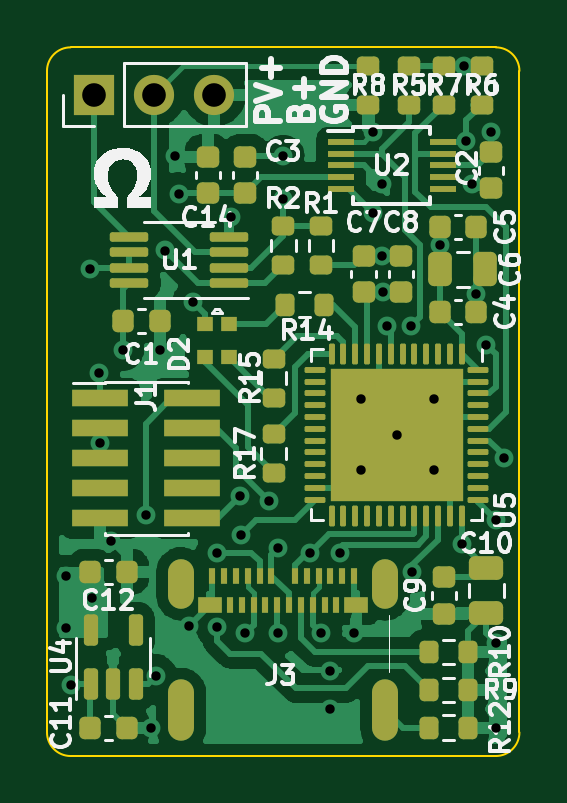
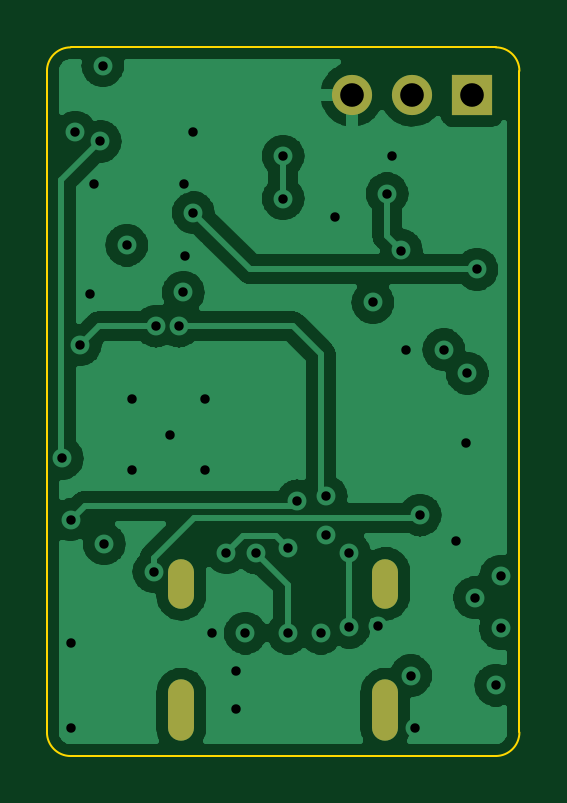
Circuit board: 12 layer files. Board 20.0 x 30.0 mm.
- bottom_copper: nanoAmmeter_v2-B_Cu.gbr (86336 bytes)
- bottom_mask: nanoAmmeter_v2-B_Mask.gbr (861 bytes)
- paste: nanoAmmeter_v2-B_Paste.gbr (501 bytes)
- bottom_silk: nanoAmmeter_v2-B_Silkscreen.gbr (84874 bytes)
- outline: nanoAmmeter_v2-Edge_Cuts.gbr (1041 bytes)
- top_copper: nanoAmmeter_v2-F_Cu.gbr (85468 bytes)
- top_mask: nanoAmmeter_v2-F_Mask.gbr (7737 bytes)
- paste: nanoAmmeter_v2-F_Paste.gbr (7857 bytes)
- top_silk: nanoAmmeter_v2-F_Silkscreen.gbr (34065 bytes)
- drill: nanoAmmeter_v2-NPTH.drl (301 bytes)
- drill: nanoAmmeter_v2-PTH.drl (1521 bytes)
- inner_copper: nanoAmmeter_v2-Power.gbr (124595 bytes)

=== bottom_copper: nanoAmmeter_v2-B_Cu.gbr (86336 bytes, source omitted) ===
=== bottom_mask: nanoAmmeter_v2-B_Mask.gbr ===
%TF.GenerationSoftware,KiCad,Pcbnew,(5.99.0-8564-gb2cd1fddf9)*%
%TF.CreationDate,2021-01-25T15:54:05+03:00*%
%TF.ProjectId,Eloise_nA_meter_v2,456c6f69-7365-45f6-9e41-5f6d65746572,rev?*%
%TF.SameCoordinates,Original*%
%TF.FileFunction,Soldermask,Bot*%
%TF.FilePolarity,Negative*%
%FSLAX46Y46*%
G04 Gerber Fmt 4.6, Leading zero omitted, Abs format (unit mm)*
G04 Created by KiCad (PCBNEW (5.99.0-8564-gb2cd1fddf9)) date 2021-01-25 15:54:05*
%MOMM*%
%LPD*%
G01*
G04 APERTURE LIST*
%ADD10R,1.700000X1.700000*%
%ADD11O,1.700000X1.700000*%
%ADD12O,1.100000X2.600000*%
%ADD13O,1.100000X2.100000*%
G04 APERTURE END LIST*
D10*
%TO.C,J2*%
X139600000Y-86800000D03*
D11*
X142140000Y-86800000D03*
X144680000Y-86800000D03*
%TD*%
D12*
%TO.C,J3*%
X151920000Y-112870000D03*
D13*
X143280000Y-107510000D03*
D12*
X143280000Y-112870000D03*
D13*
X151920000Y-107510000D03*
%TD*%
M02*

=== paste: nanoAmmeter_v2-B_Paste.gbr ===
%TF.GenerationSoftware,KiCad,Pcbnew,(5.99.0-8564-gb2cd1fddf9)*%
%TF.CreationDate,2021-01-25T15:54:05+03:00*%
%TF.ProjectId,Eloise_nA_meter_v2,456c6f69-7365-45f6-9e41-5f6d65746572,rev?*%
%TF.SameCoordinates,Original*%
%TF.FileFunction,Paste,Bot*%
%TF.FilePolarity,Positive*%
%FSLAX46Y46*%
G04 Gerber Fmt 4.6, Leading zero omitted, Abs format (unit mm)*
G04 Created by KiCad (PCBNEW (5.99.0-8564-gb2cd1fddf9)) date 2021-01-25 15:54:05*
%MOMM*%
%LPD*%
G01*
G04 APERTURE LIST*
G04 APERTURE END LIST*
M02*

=== bottom_silk: nanoAmmeter_v2-B_Silkscreen.gbr (84874 bytes, source omitted) ===
=== outline: nanoAmmeter_v2-Edge_Cuts.gbr ===
%TF.GenerationSoftware,KiCad,Pcbnew,(5.99.0-8564-gb2cd1fddf9)*%
%TF.CreationDate,2021-01-25T15:54:05+03:00*%
%TF.ProjectId,Eloise_nA_meter_v2,456c6f69-7365-45f6-9e41-5f6d65746572,rev?*%
%TF.SameCoordinates,Original*%
%TF.FileFunction,Profile,NP*%
%FSLAX46Y46*%
G04 Gerber Fmt 4.6, Leading zero omitted, Abs format (unit mm)*
G04 Created by KiCad (PCBNEW (5.99.0-8564-gb2cd1fddf9)) date 2021-01-25 15:54:05*
%MOMM*%
%LPD*%
G01*
G04 APERTURE LIST*
%TA.AperFunction,Profile*%
%ADD10C,0.100000*%
%TD*%
G04 APERTURE END LIST*
D10*
X157600000Y-113800000D02*
X157600000Y-85800000D01*
X156600000Y-84800000D02*
G75*
G02*
X157600000Y-85800000I0J-1000000D01*
G01*
X138600000Y-114800000D02*
X156600000Y-114800000D01*
X138600000Y-114800000D02*
G75*
G02*
X137600000Y-113800000I0J1000000D01*
G01*
X156600000Y-84800000D02*
X138600000Y-84800000D01*
X157600000Y-113800000D02*
G75*
G02*
X156600000Y-114800000I-1000000J0D01*
G01*
X137600000Y-85800000D02*
G75*
G02*
X138600000Y-84800000I1000000J0D01*
G01*
X137600000Y-85800000D02*
X137600000Y-113800000D01*
M02*

=== top_copper: nanoAmmeter_v2-F_Cu.gbr (85468 bytes, source omitted) ===
=== top_mask: nanoAmmeter_v2-F_Mask.gbr (7737 bytes, source omitted) ===
=== paste: nanoAmmeter_v2-F_Paste.gbr (7857 bytes, source omitted) ===
=== top_silk: nanoAmmeter_v2-F_Silkscreen.gbr (34065 bytes, source omitted) ===
=== drill: nanoAmmeter_v2-NPTH.drl ===
M48
; DRILL file {KiCad (5.99.0-8564-gb2cd1fddf9)} date 01/25/21 15:54:02
; FORMAT={-:-/ absolute / inch / decimal}
; #@! TF.CreationDate,2021-01-25T15:54:02+03:00
; #@! TF.GenerationSoftware,Kicad,Pcbnew,(5.99.0-8564-gb2cd1fddf9)
; #@! TF.FileFunction,NonPlated,1,4,NPTH
FMAT,2
INCH
%
G90
G05
T0
M30

=== drill: nanoAmmeter_v2-PTH.drl ===
M48
; DRILL file {KiCad (5.99.0-8564-gb2cd1fddf9)} date 01/25/21 15:54:02
; FORMAT={-:-/ absolute / inch / decimal}
; #@! TF.CreationDate,2021-01-25T15:54:02+03:00
; #@! TF.GenerationSoftware,Kicad,Pcbnew,(5.99.0-8564-gb2cd1fddf9)
; #@! TF.FileFunction,Plated,1,4,PTH
FMAT,2
INCH
T1C0.0157
T2C0.0236
T3C0.0394
%
G90
G05
T1
X5.4488Y-4.2205
X5.4488Y-4.3071
X5.4567Y-4.4016
X5.4882Y-3.7087
X5.4921Y-4.2559
X5.5039Y-3.8819
X5.5059Y-3.998
X5.5236Y-4.1614
X5.5433Y-3.8425
X5.5827Y-4.1181
X5.5906Y-4.4724
X5.5984Y-4.3858
X5.6063Y-3.8425
X5.6142Y-3.6772
X5.6299Y-3.5197
X5.6378Y-3.5827
X5.6535Y-4.3031
X5.6614Y-3.7638
X5.7008Y-4.1811
X5.7008Y-4.3051
X5.7244Y-3.622
X5.7397Y-4.0871
X5.7402Y-4.1516
X5.748Y-4.315
X5.7874Y-4.0945
X5.8031Y-4.1732
X5.8031Y-4.315
X5.811Y-3.5197
X5.811Y-3.5906
X5.8561Y-4.1815
X5.874Y-4.315
X5.8898Y-4.378
X5.8898Y-4.4409
X5.9055Y-4.1811
X5.9291Y-4.315
X5.9409Y-3.9252
X5.9409Y-4.0433
X5.9606Y-3.4803
X5.9606Y-3.6142
X5.9754Y-3.686
X5.9764Y-3.5669
X5.9774Y-3.747
X5.9843Y-3.8031
X6.0Y-3.9843
X6.0236Y-3.8031
X6.0264Y-4.2126
X6.063Y-3.9252
X6.063Y-4.0433
X6.0719Y-3.6683
X6.1093Y-4.1663
X6.1116Y-3.3691
X6.1163Y-3.4953
X6.126Y-3.5669
X6.1329Y-3.749
X6.1496Y-3.8346
X6.1575Y-3.4803
X6.1654Y-4.126
X6.1654Y-4.3307
X6.1654Y-4.4724
X6.1791Y-4.0236
T3
X5.4961Y-3.4173
X5.5961Y-3.4173
X5.6961Y-3.4173
T2
G00X5.6409Y-4.213
M15
G01X5.6409Y-4.2524
M16
G05
G00X5.6409Y-4.4142
M15
G01X5.6409Y-4.4732
M16
G05
G00X5.9811Y-4.213
M15
G01X5.9811Y-4.2524
M16
G05
G00X5.9811Y-4.4142
M15
G01X5.9811Y-4.4732
M16
G05
T0
M30

=== inner_copper: nanoAmmeter_v2-Power.gbr (124595 bytes, source omitted) ===
